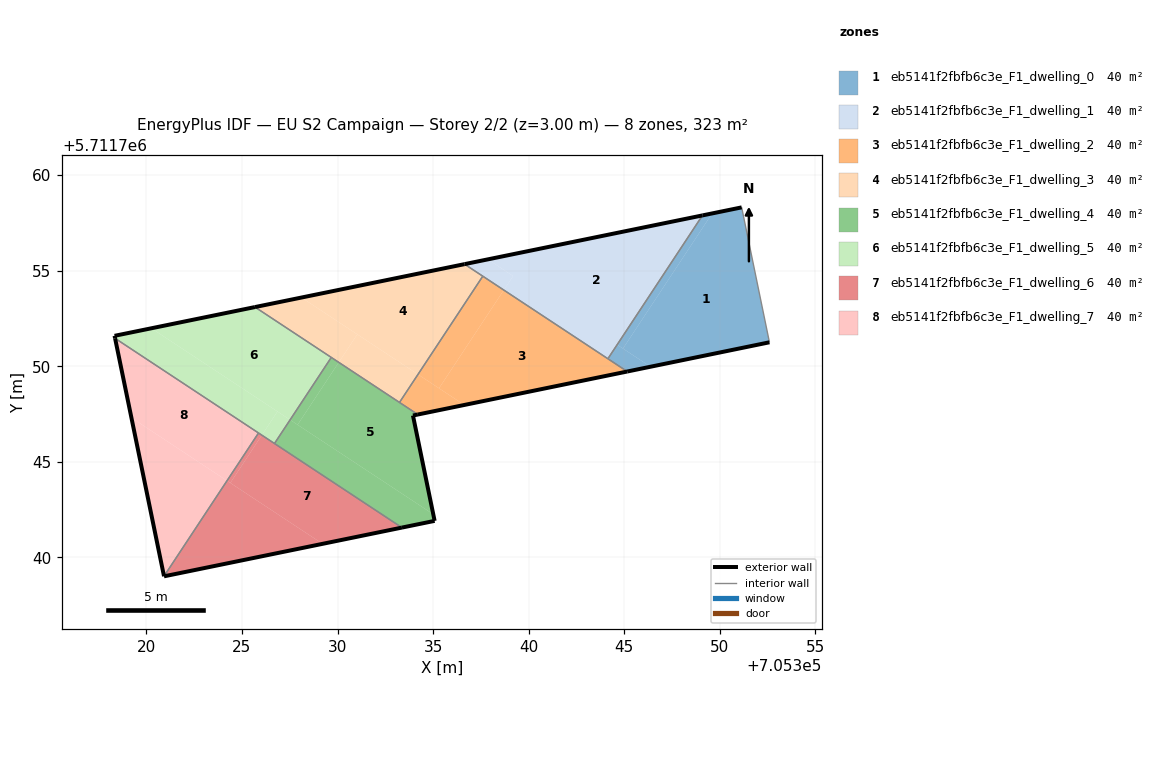
=== STOREY PLAN SPEC (per zone: floor XY polygon, exterior-wall plan segments, windows/doors) ===
zone 1: eb5141f2fbfb6c3e_F1_dwelling_0  (40.3 m²)
  floor: (705352.59, 5711751.25) (705351.14, 5711758.31) (705349.59, 5711757.99) (705344.93, 5711750.93) (705346.37, 5711749.98)
  floor: (705344.93, 5711750.93) (705349.59, 5711757.99) (705349.09, 5711757.89) (705344.63, 5711751.13)
  floor: (705346.37, 5711749.98) (705344.63, 5711751.13) (705344.14, 5711750.39) (705345.15, 5711749.73)
  exterior wall: (705352.59, 5711751.25) – (705345.15, 5711749.73)  [7.6 m]
  exterior wall: (705349.09, 5711757.89) – (705351.14, 5711758.31)  [2.1 m]
  interior walls: 3
zone 2: eb5141f2fbfb6c3e_F1_dwelling_1  (40.3 m²)
  floor: (705338.70, 5711753.99) (705339.18, 5711754.72) (705337.86, 5711755.59) (705336.64, 5711755.34)
  floor: (705344.14, 5711750.39) (705349.09, 5711757.89) (705337.86, 5711755.59) (705339.18, 5711754.72) (705338.70, 5711753.99) (705336.64, 5711755.34)
  exterior wall: (705336.64, 5711755.34) – (705349.09, 5711757.89)  [12.7 m]
  interior walls: 3
zone 3: eb5141f2fbfb6c3e_F1_dwelling_2  (40.3 m²)
  floor: (705345.15, 5711749.73) (705338.70, 5711753.99) (705335.31, 5711748.85) (705336.63, 5711747.98)
  floor: (705335.31, 5711748.85) (705338.70, 5711753.99) (705337.60, 5711754.71) (705334.21, 5711749.58)
  floor: (705336.63, 5711747.98) (705334.21, 5711749.58) (705333.24, 5711748.11) (705334.20, 5711747.48)
  exterior wall: (705345.15, 5711749.73) – (705334.20, 5711747.48)  [11.2 m]
  interior walls: 4
zone 4: eb5141f2fbfb6c3e_F1_dwelling_3  (40.3 m²)
  floor: (705334.21, 5711749.58) (705337.60, 5711754.71) (705336.64, 5711755.34) (705328.12, 5711753.60)
  floor: (705330.07, 5711750.20) (705331.03, 5711751.67) (705328.12, 5711753.60) (705325.68, 5711753.10)
  floor: (705333.24, 5711748.11) (705334.21, 5711749.58) (705331.03, 5711751.67) (705330.07, 5711750.20)
  exterior wall: (705325.68, 5711753.10) – (705336.64, 5711755.34)  [11.2 m]
  interior walls: 4
zone 5: eb5141f2fbfb6c3e_F1_dwelling_4  (40.3 m²)
  floor: (705335.01, 5711742.26) (705333.95, 5711747.42) (705334.20, 5711747.48) (705330.07, 5711750.20) (705327.91, 5711746.94)
  floor: (705335.08, 5711741.91) (705335.01, 5711742.26) (705327.52, 5711747.20) (705326.70, 5711745.96) (705333.37, 5711741.56)
  floor: (705327.91, 5711746.94) (705330.07, 5711750.20) (705329.67, 5711750.46) (705327.52, 5711747.20)
  exterior wall: (705334.20, 5711747.48) – (705333.95, 5711747.42)  [0.3 m]
  exterior wall: (705333.95, 5711747.42) – (705335.08, 5711741.91)  [5.6 m]
  exterior wall: (705335.08, 5711741.91) – (705333.37, 5711741.56)  [1.7 m]
  interior walls: 4
zone 6: eb5141f2fbfb6c3e_F1_dwelling_5  (40.3 m²)
  floor: (705327.52, 5711747.20) (705329.68, 5711750.46) (705325.68, 5711753.10) (705320.27, 5711751.99)
  floor: (705326.04, 5711746.40) (705326.86, 5711747.64) (705320.27, 5711751.99) (705318.34, 5711751.59) (705318.37, 5711751.46)
  floor: (705326.70, 5711745.96) (705327.52, 5711747.20) (705326.86, 5711747.64) (705326.04, 5711746.40)
  exterior wall: (705318.34, 5711751.59) – (705325.68, 5711753.10)  [7.5 m]
  exterior wall: (705318.37, 5711751.46) – (705318.34, 5711751.59)  [0.1 m]
  interior walls: 4
zone 7: eb5141f2fbfb6c3e_F1_dwelling_6  (40.3 m²)
  floor: (705329.22, 5711740.71) (705324.22, 5711744.01) (705320.93, 5711739.01)
  floor: (705324.39, 5711743.90) (705326.04, 5711746.40) (705325.87, 5711746.51) (705324.22, 5711744.01)
  floor: (705333.37, 5711741.56) (705325.87, 5711746.51) (705326.04, 5711746.40) (705324.39, 5711743.90) (705324.22, 5711744.01) (705329.22, 5711740.71)
  exterior wall: (705320.93, 5711739.02) – (705320.93, 5711739.01)  [0.0 m]
  exterior wall: (705333.37, 5711741.56) – (705320.93, 5711739.01)  [12.7 m]
  interior walls: 3
zone 8: eb5141f2fbfb6c3e_F1_dwelling_7  (40.3 m²)
  floor: (705324.22, 5711744.01) (705325.87, 5711746.51) (705318.37, 5711751.46) (705319.22, 5711747.31)
  floor: (705320.93, 5711739.02) (705324.22, 5711744.01) (705319.22, 5711747.31)
  exterior wall: (705320.93, 5711739.02) – (705318.37, 5711751.46)  [12.7 m]
  interior walls: 2

=== DERIVED (storey summary) ===
Building: EU S2 Campaign
Storey: 2 of 2  (floor level z = 3.00 m)
Storey gross floor area: 322.7 m²
Zones on this storey: 8
  - eb5141f2fbfb6c3e_F1_dwelling_0: floor 40.3 m²; exterior wall 9.7 m (29.1 m²); WWR 0.0%
  - eb5141f2fbfb6c3e_F1_dwelling_1: floor 40.3 m²; exterior wall 12.7 m (38.1 m²); WWR 0.0%
  - eb5141f2fbfb6c3e_F1_dwelling_2: floor 40.3 m²; exterior wall 11.2 m (33.5 m²); WWR 0.0%
  - eb5141f2fbfb6c3e_F1_dwelling_3: floor 40.3 m²; exterior wall 11.2 m (33.6 m²); WWR 0.0%
  - eb5141f2fbfb6c3e_F1_dwelling_4: floor 40.3 m²; exterior wall 7.6 m (22.9 m²); WWR 0.0%
  - eb5141f2fbfb6c3e_F1_dwelling_5: floor 40.3 m²; exterior wall 7.6 m (22.9 m²); WWR 0.0%
  - eb5141f2fbfb6c3e_F1_dwelling_6: floor 40.3 m²; exterior wall 12.7 m (38.1 m²); WWR 0.0%
  - eb5141f2fbfb6c3e_F1_dwelling_7: floor 40.3 m²; exterior wall 12.7 m (38.1 m²); WWR 0.0%
Zone adjacency (shared interzone walls):
  - eb5141f2fbfb6c3e_F1_dwelling_0 ↔ eb5141f2fbfb6c3e_F1_dwelling_1
  - eb5141f2fbfb6c3e_F1_dwelling_0 ↔ eb5141f2fbfb6c3e_F1_dwelling_2
  - eb5141f2fbfb6c3e_F1_dwelling_1 ↔ eb5141f2fbfb6c3e_F1_dwelling_2
  - eb5141f2fbfb6c3e_F1_dwelling_1 ↔ eb5141f2fbfb6c3e_F1_dwelling_3
  - eb5141f2fbfb6c3e_F1_dwelling_2 ↔ eb5141f2fbfb6c3e_F1_dwelling_3
  - eb5141f2fbfb6c3e_F1_dwelling_2 ↔ eb5141f2fbfb6c3e_F1_dwelling_4
  - eb5141f2fbfb6c3e_F1_dwelling_3 ↔ eb5141f2fbfb6c3e_F1_dwelling_4
  - eb5141f2fbfb6c3e_F1_dwelling_3 ↔ eb5141f2fbfb6c3e_F1_dwelling_5
  - eb5141f2fbfb6c3e_F1_dwelling_4 ↔ eb5141f2fbfb6c3e_F1_dwelling_5
  - eb5141f2fbfb6c3e_F1_dwelling_4 ↔ eb5141f2fbfb6c3e_F1_dwelling_6
  - eb5141f2fbfb6c3e_F1_dwelling_5 ↔ eb5141f2fbfb6c3e_F1_dwelling_6
  - eb5141f2fbfb6c3e_F1_dwelling_5 ↔ eb5141f2fbfb6c3e_F1_dwelling_7
  - eb5141f2fbfb6c3e_F1_dwelling_6 ↔ eb5141f2fbfb6c3e_F1_dwelling_7